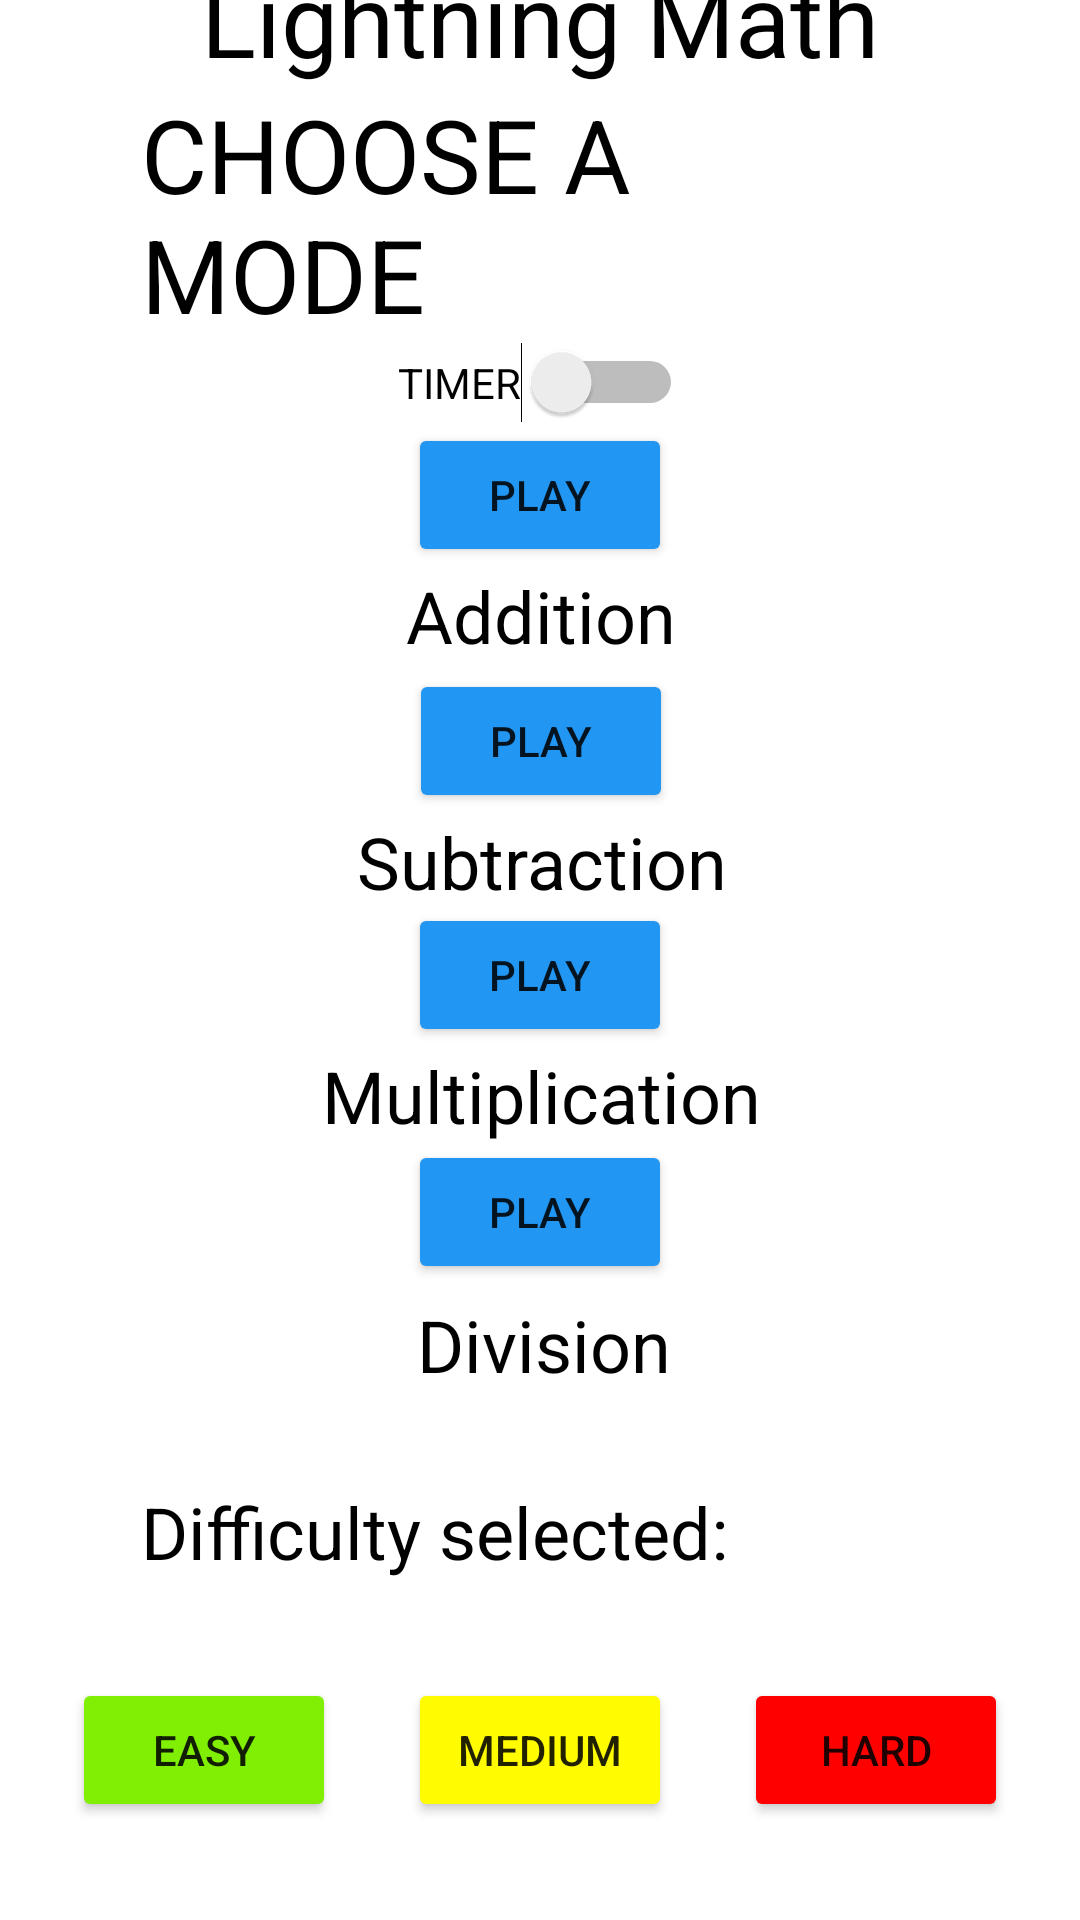

Layout XML and referenced resources for this Android screen:
<!-- AndroidManifest.xml: application theme Theme.LightningMathApp -->
<!-- res/layout/activity_main.xml -->
<?xml version="1.0" encoding="utf-8"?>
<androidx.constraintlayout.widget.ConstraintLayout xmlns:android="http://schemas.android.com/apk/res/android"
    xmlns:app="http://schemas.android.com/apk/res-auto"
    xmlns:tools="http://schemas.android.com/tools"
    android:layout_width="match_parent"
    android:layout_height="match_parent"
    tools:context=".MainActivity">

    <Switch
        android:id="@+id/switch1"
        android:layout_width="wrap_content"
        android:layout_height="wrap_content"
        android:background="@android:color/transparent"
        android:backgroundTint="@android:color/holo_red_light"
        android:text="TIMER"
        app:layout_constraintBottom_toTopOf="@+id/additionbutton"
        app:layout_constraintEnd_toEndOf="parent"
        app:layout_constraintHorizontal_bias="0.5"
        app:layout_constraintStart_toStartOf="parent"
        app:layout_constraintTop_toBottomOf="@+id/textView3" />

    <TextView
        android:id="@+id/textView"
        android:layout_width="251dp"
        android:layout_height="wrap_content"
        android:text="Lightning Math"
        android:textAlignment="center"
        android:textColor="#000000"
        android:textSize="34sp"
        app:layout_constraintBottom_toTopOf="@+id/textView3"
        app:layout_constraintEnd_toEndOf="parent"
        app:layout_constraintHorizontal_bias="0.5"
        app:layout_constraintStart_toStartOf="parent"
        app:layout_constraintTop_toTopOf="parent" />

    <TextView
        android:id="@+id/textView3"
        android:layout_width="266dp"
        android:layout_height="wrap_content"
        android:text="CHOOSE A MODE"
        android:textColor="#000000"
        android:textSize="34sp"
        app:layout_constraintBottom_toTopOf="@+id/switch1"
        app:layout_constraintEnd_toEndOf="parent"
        app:layout_constraintHorizontal_bias="0.5"
        app:layout_constraintStart_toStartOf="parent"
        app:layout_constraintTop_toBottomOf="@+id/textView" />

    <TextView
        android:id="@+id/difficultyLabel"
        android:layout_width="266dp"
        android:layout_height="wrap_content"
        android:text="Difficulty selected: "
        android:textColor="#000000"
        android:textSize="24sp"
        app:layout_constraintBottom_toTopOf="@+id/homeButton"
        app:layout_constraintEnd_toEndOf="parent"
        app:layout_constraintHorizontal_bias="0.5"
        app:layout_constraintStart_toStartOf="parent"
        app:layout_constraintTop_toBottomOf="@+id/textView7" />

    <TextView
        android:id="@+id/textView4"
        android:layout_width="366dp"
        android:layout_height="34dp"
        android:text="Addition"
        android:textAlignment="center"
        android:textColor="#000000"
        android:textSize="24sp"
        app:layout_constraintBottom_toTopOf="@+id/subtractionbutton"
        app:layout_constraintEnd_toEndOf="parent"
        app:layout_constraintStart_toStartOf="parent"
        app:layout_constraintTop_toBottomOf="@+id/additionbutton" />

    <TextView
        android:id="@+id/textView5"
        android:layout_width="382dp"
        android:layout_height="30dp"
        android:text="Subtraction"
        android:textAlignment="center"
        android:textColor="#000000"
        android:textSize="24sp"
        app:layout_constraintBottom_toTopOf="@+id/multiplicationbutton"
        app:layout_constraintEnd_toEndOf="parent"
        app:layout_constraintHorizontal_bias="0.5"
        app:layout_constraintStart_toStartOf="parent"
        app:layout_constraintTop_toBottomOf="@+id/subtractionbutton" />

    <TextView
        android:id="@+id/textView6"
        android:layout_width="383dp"
        android:layout_height="31dp"
        android:text="Multiplication"
        android:textAlignment="center"
        android:textColor="#000000"
        android:textSize="24sp"
        app:layout_constraintBottom_toTopOf="@+id/divisionbutton"
        app:layout_constraintEnd_toEndOf="parent"
        app:layout_constraintHorizontal_bias="0.5"
        app:layout_constraintStart_toStartOf="parent"
        app:layout_constraintTop_toBottomOf="@+id/multiplicationbutton" />

    <TextView
        android:id="@+id/textView7"
        android:layout_width="380dp"
        android:layout_height="30dp"
        android:layout_marginTop="4dp"
        android:text="Division"
        android:textAlignment="center"
        android:textColor="#000000"
        android:textSize="24sp"
        app:layout_constraintEnd_toEndOf="parent"
        app:layout_constraintHorizontal_bias="0.451"
        app:layout_constraintStart_toStartOf="parent"
        app:layout_constraintTop_toBottomOf="@+id/divisionbutton" />

    <Button
        android:id="@+id/subtractionbutton"
        android:layout_width="wrap_content"
        android:layout_height="wrap_content"
        android:layout_marginBottom="386dp"
        android:backgroundTint="#2196F3"
        android:onClick="subtractButtonClicked"
        android:text="PLAY"
        app:layout_constraintBottom_toBottomOf="parent"
        app:layout_constraintEnd_toEndOf="parent"
        app:layout_constraintHorizontal_bias="0.501"
        app:layout_constraintStart_toStartOf="parent"
        app:layout_constraintTop_toBottomOf="@+id/textView4"
        app:layout_constraintVertical_bias="0.271" />

    <Button
        android:id="@+id/multiplicationbutton"
        android:layout_width="wrap_content"
        android:layout_height="wrap_content"
        android:backgroundTint="#2196F3"
        android:onClick="multiplyButtonClicked"
        android:text="PLAY"
        app:layout_constraintBottom_toTopOf="@+id/textView6"
        app:layout_constraintEnd_toEndOf="parent"
        app:layout_constraintHorizontal_bias="0.5"
        app:layout_constraintStart_toStartOf="parent"
        app:layout_constraintTop_toBottomOf="@+id/textView5" />

    <Button
        android:id="@+id/divisionbutton"
        android:layout_width="wrap_content"
        android:layout_height="wrap_content"
        android:layout_marginBottom="200dp"
        android:backgroundTint="#2196F3"
        android:onClick="divisionButtonClicked"
        android:text="PLAY"
        app:layout_constraintBottom_toTopOf="@+id/textView7"
        app:layout_constraintEnd_toEndOf="parent"
        app:layout_constraintHorizontal_bias="0.5"
        app:layout_constraintStart_toStartOf="parent"
        app:layout_constraintTop_toBottomOf="@+id/textView6" />

    <Button
        android:id="@+id/homeButton"
        android:layout_width="wrap_content"
        android:layout_height="wrap_content"
        android:backgroundTint="#81EF03"
        android:onClick="difficultyButtonOnClick"
        android:text="EASY"
        app:layout_constraintEnd_toStartOf="@+id/MediumButton"
        app:layout_constraintStart_toStartOf="parent"
        app:layout_constraintTop_toTopOf="@+id/MediumButton" />

    <Button
        android:id="@+id/MediumButton"
        android:layout_width="wrap_content"
        android:layout_height="wrap_content"
        android:backgroundTint="#FFFB00"
        android:onClick="difficultyButtonOnClick"
        android:text="MEDIUM"
        app:layout_constraintBottom_toBottomOf="parent"
        app:layout_constraintEnd_toEndOf="parent"
        app:layout_constraintStart_toStartOf="parent"
        app:layout_constraintTop_toBottomOf="@+id/difficultyLabel" />

    <Button
        android:id="@+id/HardButton"
        android:layout_width="wrap_content"
        android:layout_height="wrap_content"
        android:backgroundTint="#FF0000"
        android:onClick="difficultyButtonOnClick"
        android:text="HARD"
        app:layout_constraintEnd_toEndOf="parent"
        app:layout_constraintStart_toEndOf="@+id/MediumButton"
        app:layout_constraintTop_toTopOf="@+id/MediumButton" />

    <Button
        android:id="@+id/additionbutton"
        android:layout_width="wrap_content"
        android:layout_height="wrap_content"
        android:backgroundTint="#2196F3"
        android:onClick="addButtonClicked"
        android:text="PLAY"
        app:layout_constraintBottom_toTopOf="@+id/textView4"
        app:layout_constraintEnd_toEndOf="parent"
        app:layout_constraintHorizontal_bias="0.5"
        app:layout_constraintStart_toStartOf="parent"
        app:layout_constraintTop_toBottomOf="@+id/switch1" />

    <androidx.constraintlayout.widget.Guideline
        android:id="@+id/guideline2"
        android:layout_width="wrap_content"
        android:layout_height="wrap_content"
        android:orientation="vertical"
        app:layout_constraintGuide_begin="20dp" />

</androidx.constraintlayout.widget.ConstraintLayout>
<!-- resources referenced by this layout -->
<resources>
  <style name="Theme.LightningMathApp" parent="Theme.MaterialComponents.DayNight.DarkActionBar">
          
          <item name="colorPrimary">@color/purple_500</item>
          <item name="colorPrimaryVariant">@color/purple_700</item>
          <item name="colorOnPrimary">@color/white</item>
          
          <item name="colorSecondary">@color/teal_200</item>
          <item name="colorSecondaryVariant">@color/teal_700</item>
          <item name="colorOnSecondary">@color/black</item>
          
          <item name="android:statusBarColor" tools:targetApi="l">?attr/colorPrimaryVariant</item>
          
      </style>
  <!-- not gathered from this repository: default colours our renderer supplied (Android Studio template values) -->
  <color name="purple_500">#FF6200EE</color>
  <color name="purple_700">#FF3700B3</color>
  <color name="teal_200">#FF03DAC5</color>
  <color name="teal_700">#FF018786</color>
  <color name="black">#FF000000</color>
  <color name="white">#FFFFFFFF</color>
</resources>
